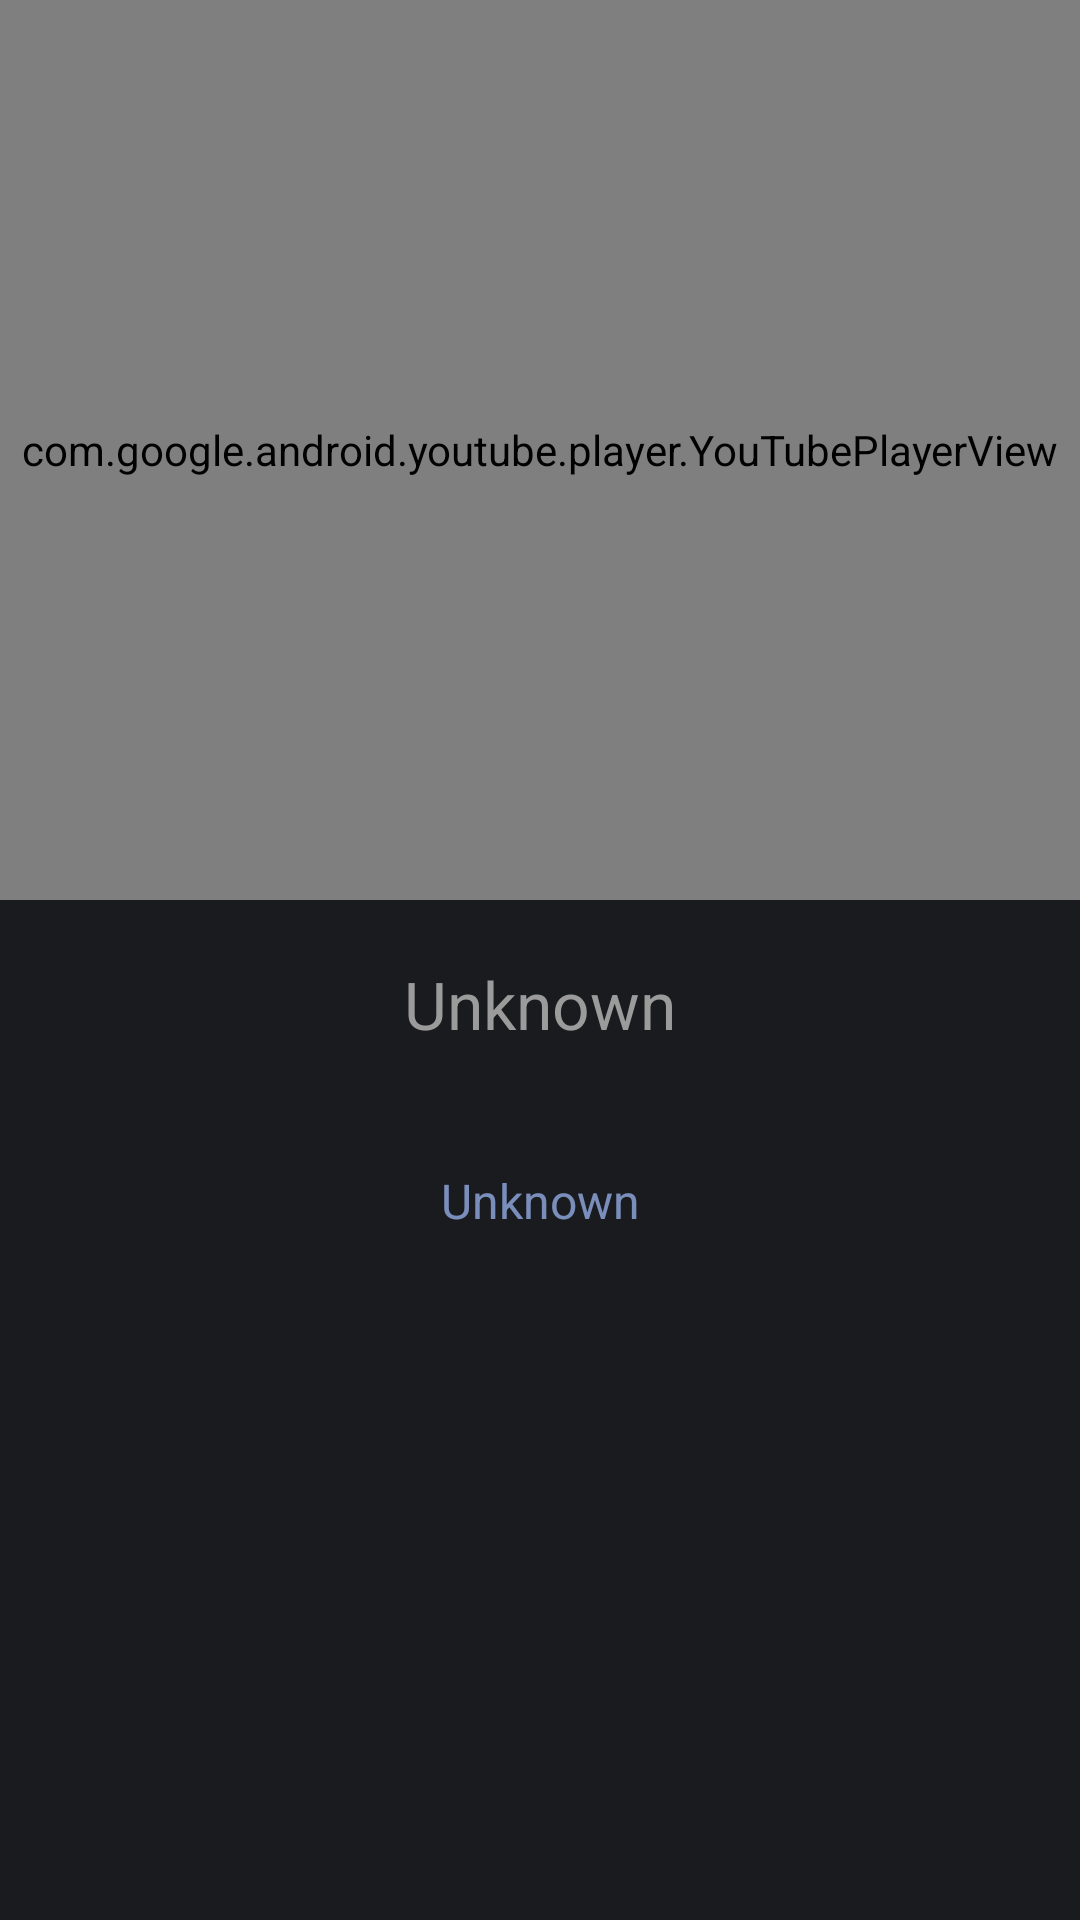

Here is an Android app screen rendered from its layout file. Give the layout XML and the strings, colors and styles it references.
<!-- AndroidManifest.xml: application theme Theme.AppCompat.NoActionBar -->
<!-- res/layout/activity_youtube.xml -->
<RelativeLayout
    xmlns:android="http://schemas.android.com/apk/res/android"
    android:layout_width="match_parent"
    android:layout_height="match_parent"
    xmlns:tools="http://schemas.android.com/tools"
    android:background="@color/dark_music_player"
    tools:context=".ui.YoutubePlayerActivity">
    <com.google.android.youtube.player.YouTubePlayerView
        android:id="@+id/youtube_player"
        android:layout_height="300dp"
        android:layout_width="match_parent"/>

    <TextView
        android:id="@+id/tv_title_video"
        android:layout_width="wrap_content"
        android:layout_height="wrap_content"
        android:layout_below="@id/youtube_player"
        android:layout_alignParentStart="true"
        android:layout_alignParentEnd="true"
        android:gravity="center"
        android:layout_margin="20dp"
        android:maxLines="1"
        android:text="@string/unknown"
        android:textColor="@color/song_title"
        android:textSize="22sp" />
    <TextView
        android:id="@+id/tv_title_artist"
        android:layout_width="wrap_content"
        android:layout_height="wrap_content"
        android:layout_below="@id/tv_title_video"
        android:layout_alignParentStart="true"
        android:layout_alignParentEnd="true"
        android:gravity="center"
        android:layout_margin="20dp"
        android:maxLines="1"
        android:text="@string/unknown"
        android:textColor="@color/song_artist_youtube"
        android:textSize="16sp" />
</RelativeLayout>
<!-- resources referenced by this layout -->
<resources>
  <color name="dark_music_player">#1A1B1E</color>
  <color name="song_artist_youtube">#B2A5C0FF</color>
  <color name="song_title">#9B9B9B</color>
  <string name="unknown">Unknown</string>
</resources>
